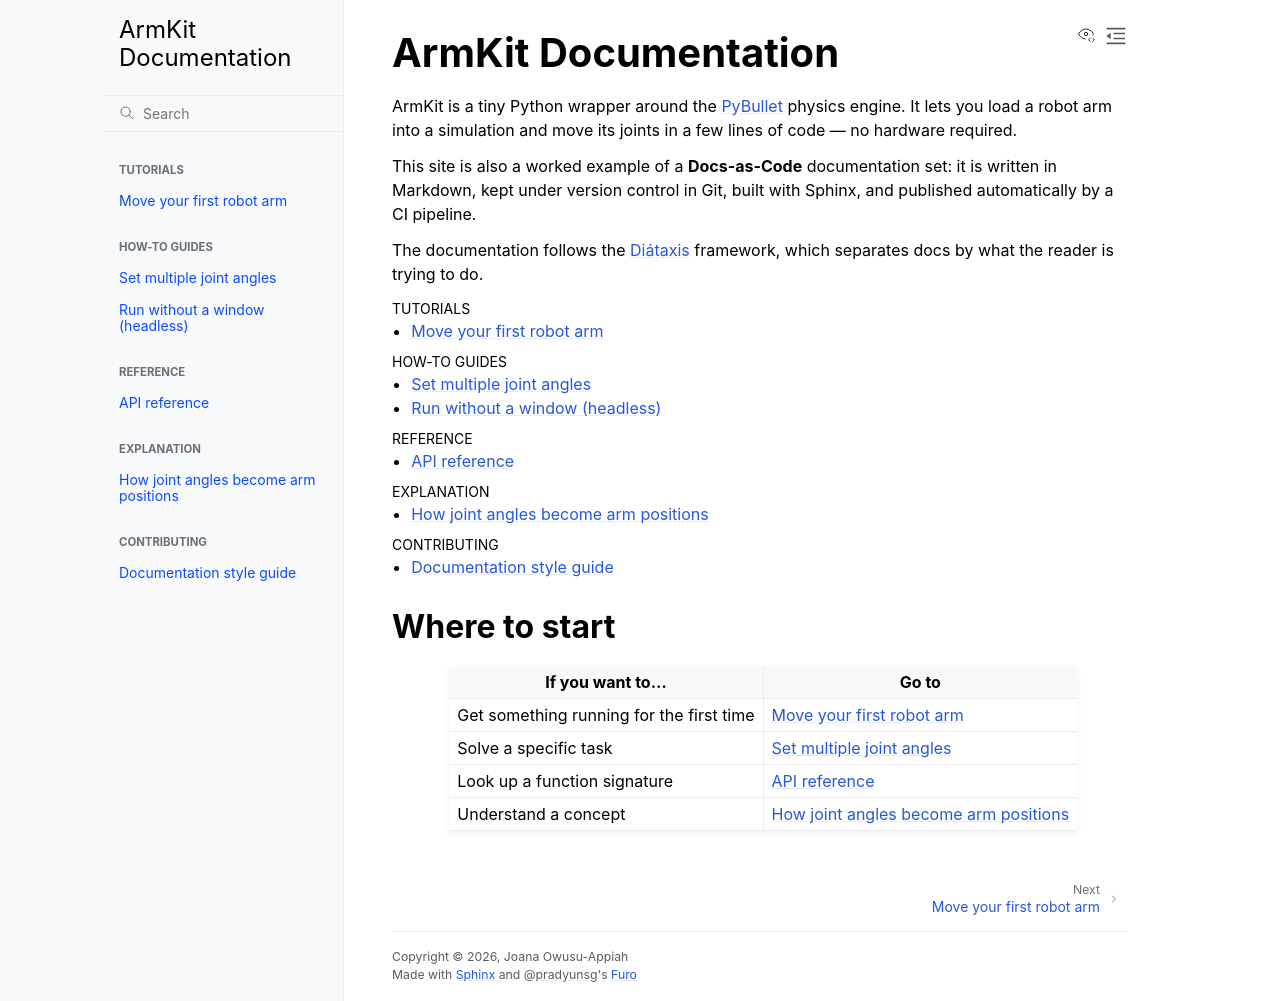

repository: Joana-Mansa/arm-kit_docs · page: index.html · generator: sphinx

# ArmKit Documentation

ArmKit is a tiny Python wrapper around the [PyBullet](https://pybullet.org)
physics engine. It lets you load a robot arm into a simulation and move its
joints in a few lines of code — no hardware required.

This site is also a worked example of a **Docs-as-Code** documentation set: it
is written in Markdown, kept under version control in Git, built with Sphinx,
and published automatically by a CI pipeline.

The documentation follows the [Diátaxis](https://diataxis.fr) framework, which
separates docs by what the reader is trying to do.

```{toctree}
:maxdepth: 1
:caption: Tutorials

tutorials/first-arm
```

```{toctree}
:maxdepth: 1
:caption: How-to guides

how-to/set-joint-angles
how-to/run-headless
```

```{toctree}
:maxdepth: 1
:caption: Reference

reference/api
```

```{toctree}
:maxdepth: 1
:caption: Explanation

explanation/forward-kinematics
```

```{toctree}
:maxdepth: 1
:caption: Contributing

style-guide
```

## Where to start

:::{list-table}
:header-rows: 1

* - If you want to…
  - Go to
* - Get something running for the first time
  - {doc}`tutorials/first-arm`
* - Solve a specific task
  - {doc}`how-to/set-joint-angles`
* - Look up a function signature
  - {doc}`reference/api`
* - Understand a concept
  - {doc}`explanation/forward-kinematics`
:::
